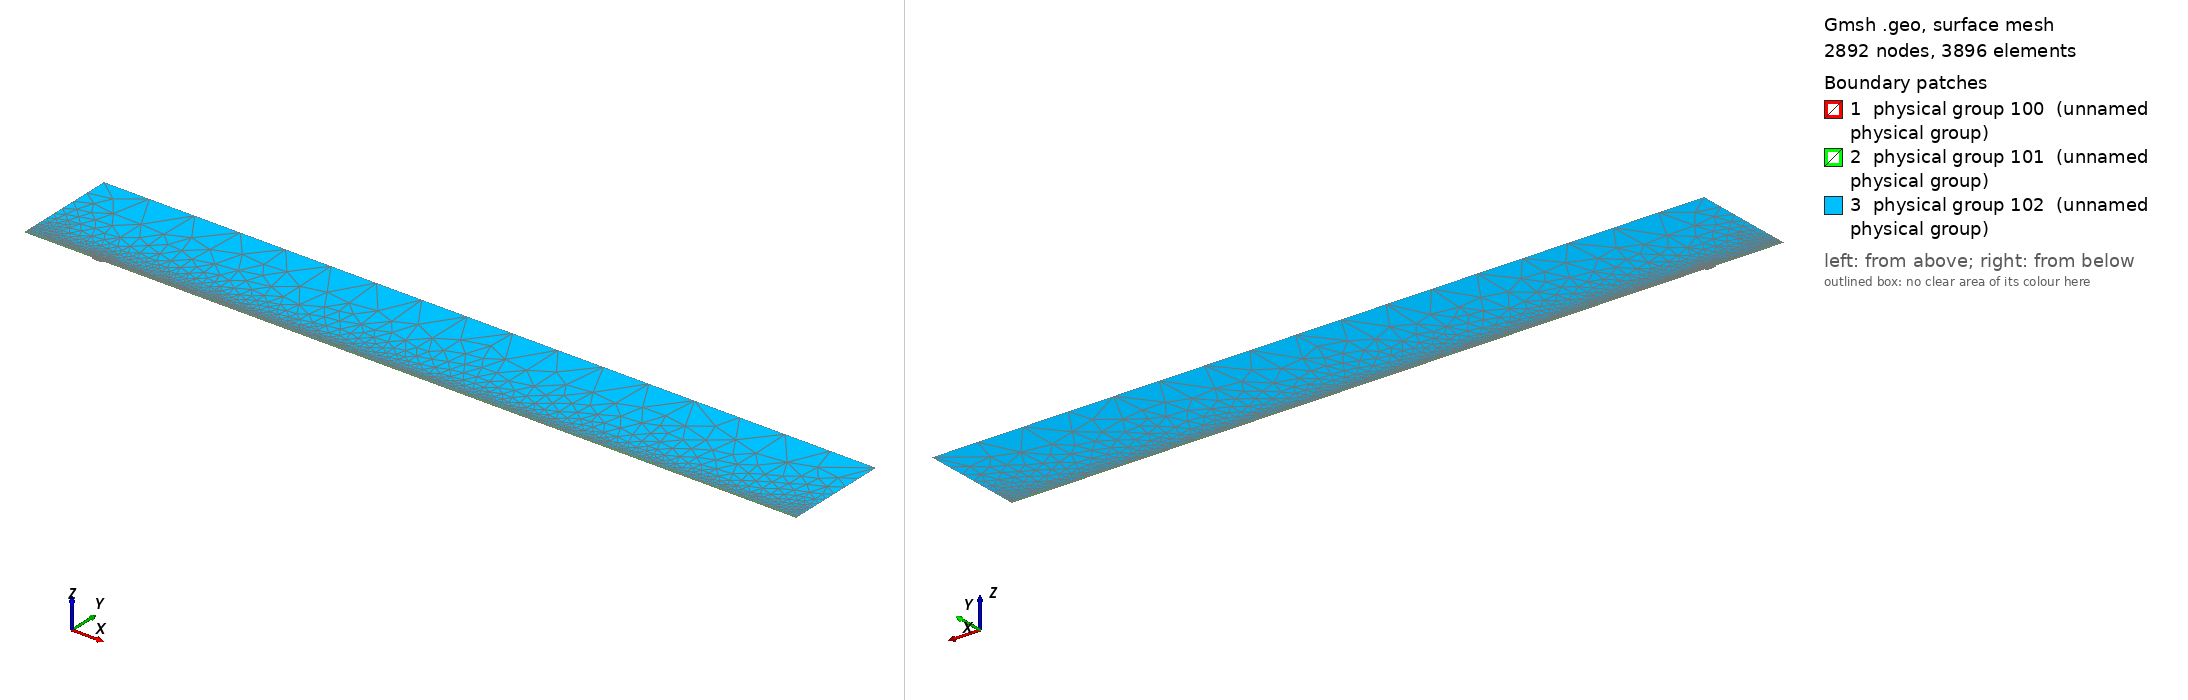

Gmsh geometry script, surface-meshed: 2892 nodes, 3896 surface elements. Boundary patches (legend numbers): 1 physical group 100 (unnamed physical group), 2 physical group 101 (unnamed physical group), 3 physical group 102 (unnamed physical group). Left view from above one corner, right view from below the opposite corner. Legend entries are the model's physical surfaces. The drawing asked Gmsh for element sizes between 1% and 20% of the model's largest extent; the script's own settings can give other sizes.

=== mesh.geo (drawn) ===
// Macro parameters
deltaStar = 1;
D = 3 * deltaStar; // depth of the gap 
W = 14 * deltaStar; // width of the gap
r = 16; // length of non-constant quads upstream and downstream of the gap
s = 8; // length of non-constant quads left and right inside the gap
BL = 0.25 * deltaStar; // height of the second layer of quad elements
BL_upper = 3.5 * deltaStar; // height of the third layer of quad elements
x0 = 100 * deltaStar; // x distance from inflow to gap
lengthOutflow = 1000 * deltaStar; // length after the gap
x3 = W + lengthOutflow; // last point of the domain
height = 150 * deltaStar; // height of the triangular region
triagHeightRegion_inflow = height - BL - BL_upper; // height of the triangular region

// Micro parameters
dx = 0.2; // dx of square elements near the leading and trailing edge of the gap (most resolution-demanding points in the domain)
dy = 1.25 * dx; 
size_triag_v_top = 64; // size of the elements in the upper triangular region

// All the value below are between 0 and 1. =1  means the elements are all equal in size. Avoid using values very close to 1, because we dividing by log(p) in the formula.
dy_in_v_right = 1.5; // heighest quad in the upper layer of quads, in the right part of the gap
dy_in_v_left = 1.75; // heighest quad in the upper layer of quads, in the left part of the gap

// fit (check the file scripts/fit_gmsh.py for more details)
p_in_v_left = 1.0335663036230878 - 1.0234149444433507/(W - 0.8098798097181781)^0.5991729377115732; // densitiy concentration of elements inside the gap, vertically, near the left wall.
p_in_v_right = 1.008073572191136 - 1.1471875292840257/(W - 1.2941255994826328)^0.7890392764815325; // densitiy concentration of elements inside the gap, vertically, near the right wall.
p_in_h_bottom = 0.9; // densitiy concentration of elements inside the gap, horizontally. 
p_in_h_top = 0.9; // densitiy concentration of elements inside the gap, horizontally. 

p_out_h = 0.5; // densitiy concentration of elements outside the gap, horizontally.
p_out_h_upper = 0.5; // densitiy concentration of elements outside the gap, horizontally on the upper layer of quads
p_out_v_inflow_dense = 0.8; // densitiy concentration of elements outside the gap, vertically, near the inflow and the gap
p_out_v_inflow_sparse = 0.99; // densitiy concentration of elements outside the gap, vertically, near the inflow and far from the gap
p_out_v_outflow_dense = 0.9; // densitiy concentration of elements outside the gap, vertically, near the outflow and the gap
p_out_v_outflow_sparse = 0.995; // densitiy concentration of elements outside the gap, vertically, near the outflow and far from the gap
p_triag_h_inflow = 0.8; // densitiy concentration of elements in the triangular region of the domain, horizontally.
p_triag_h_outflow = p_triag_h_inflow; // densitiy concentration of elements in the triangular region of the domain, horizontally.

enlarge_triag_inflow = 1.1; // heigher the value, larger the elements in the triangular region near the inflow
enlarge_triag_outflow = 1.1; // heigher the value, larger the elements in the triangular region near the outflow

// Automated parameters 
a_in_v_right = dx / (W / 2);
a_in_v_left = dx / (W / 2);
a_in_h_bottom = dy / (D / 2);
a_in_h_top = dx / (D / 2);
a_out_h = dx / BL;
a_out_v_inflow_dense = dx / r;
a_out_v_outflow_dense = dx / r;

// for the derivation of the formula, see file 20250123_gmshFormula.md in the docs folder
N_in_v_right = Ceil( Log (a_in_v_right / (1 - p_in_v_right + a_in_v_right * p_in_v_right)) / Log(p_in_v_right) );
N_in_v_left = Ceil( Log (a_in_v_left / (1 - p_in_v_left + a_in_v_left * p_in_v_left)) / Log(p_in_v_left) );
N_in_h_bottom = Ceil( Log (a_in_h_bottom / (1 - p_in_h_bottom + a_in_h_bottom * p_in_h_bottom)) / Log(p_in_h_bottom) );
N_in_h_top = Ceil( Log (a_in_h_top / (1 - p_in_h_top + a_in_h_top * p_in_h_top)) / Log(p_in_h_top) );
N_out_h = Ceil( Log (a_out_h / (1 - p_out_h + a_out_h * p_out_h)) / Log(p_out_h) ) + 1; // + 1 is to correct the fact that the distance is too small to properly approximate the dx length
N_out_v_inflow_dense = Ceil( Log (a_out_v_inflow_dense / (1 - p_out_v_inflow_dense + a_out_v_inflow_dense * p_out_v_inflow_dense)) / Log(p_out_v_inflow_dense) );
N_out_v_outflow_dense = Ceil( Log (a_out_v_outflow_dense / (1 - p_out_v_outflow_dense + a_out_v_outflow_dense * p_out_v_outflow_dense)) / Log(p_out_v_outflow_dense) );

p_for_a_out_v_inflow_sparse_computation = p_out_v_inflow_dense;
p_for_a_out_v_outflow_sparse_computation = (p_out_v_outflow_dense + p_out_v_outflow_dense) / 2;
a_out_v_inflow_sparse = r / (x0 - r) * (1 - p_for_a_out_v_inflow_sparse_computation) / (1 - p_for_a_out_v_inflow_sparse_computation^(N_out_v_inflow_dense + 1));
a_out_v_outflow_sparse = r / (lengthOutflow - r) * (1 - p_for_a_out_v_outflow_sparse_computation) / (1 - p_for_a_out_v_outflow_sparse_computation^(N_out_v_outflow_dense + 1));

N_out_v_inflow_sparse = Ceil( Log(a_out_v_inflow_sparse / (1 - p_out_v_inflow_sparse + a_out_v_inflow_sparse * p_out_v_inflow_sparse)) / Log(p_out_v_inflow_sparse) );
N_out_v_outflow_sparse = Ceil( Log(a_out_v_outflow_sparse / (1 - p_out_v_outflow_sparse + a_out_v_outflow_sparse * p_out_v_outflow_sparse)) / Log(p_out_v_outflow_sparse) );


// second layer of quads
a_out_h_upper = (BL) / (BL_upper) * (1 - p_out_h) / (1 - p_out_h^(N_out_h + 1));
N_out_h_upper = Ceil( Log(a_out_h_upper / (1 - p_out_h_upper + a_out_h_upper * p_out_h_upper)) / Log(p_out_h_upper) );

// ---------------------------
// for triangular region
// ---------------------------
a_triag_h_inflow = (BL_upper) / (triagHeightRegion_inflow) * (1 - p_out_h_upper) / (1 - p_out_h_upper^(N_out_h_upper + 1));
a_triag_h_outflow = a_triag_h_inflow;
N_triag_v_top = Ceil( (x3 + x0) / size_triag_v_top ); // we assume p_triag_v = 1, otherwise the formula is different
N_triag_h_inflow = Ceil( Log(a_triag_h_inflow / (1 - p_triag_h_inflow + a_triag_h_inflow * p_triag_h_inflow)) / Log(p_triag_h_inflow) );
N_triag_h_outflow = Ceil( Log(a_triag_h_outflow / (1 - p_triag_h_outflow + a_triag_h_outflow * p_triag_h_outflow)) / Log(p_triag_h_outflow) );
N_triag_h_inflow = Ceil( N_triag_h_inflow / enlarge_triag_inflow );
N_triag_h_outflow = Ceil( N_triag_h_outflow / enlarge_triag_outflow );

Point(1) = {-x0, 0, 0};
Point(2) = {0,0,0};
Point(3) = {0,-D,0};
Point(4) = {W,-D,0};
Point(5) = {W,0,0};
Point(6) = {x3,0,0};
Point(8) = {x3,height,0};
Point(7) = {x3,BL,0};
Point(9) = {-x0,height,0};
Point(10) = {-x0,BL,0};
Point(11) = {0,BL,0};
Point(12) = {W,BL,0};
Point(13) = {W/2,0,0};
Point(14) = {W/2,BL,0};
Point(15) = {0,-D/2,0};
Point(16) = {W/2,-D,0};
Point(17) = {W,-D/2,0};
Point(18) = {-r,0,0};
Point(19) = {-r,BL,0};
Point(20) = {W + r,0,0};
Point(21) = {W + r,BL,0};
Point(22) = {-x0,BL+BL_upper,0};
Point(23) = {-r,BL+BL_upper,0};
Point(24) = {W + r,BL+BL_upper,0};
Point(25) = {x3,BL+BL_upper,0};
Point(26) = {0,BL+BL_upper,0};
Point(27) = {W/2,BL+BL_upper,0};
Point(28) = {W,BL+BL_upper,0};

Line(1) = {1,18};
Line(2) = {2,15};
Line(3) = {3,16};
Line(4) = {4,17};
Line(5) = {5,20};
Line(6) = {6,7};
Line(7) = {7,25};
Line(8) = {8,9};
Line(9) = {9,22};
Line(10) = {10,19};
Line(11) = {10,1};
Line(12) = {11,14};
Line(13) = {12,21};
Line(14) = {2,13};
Line(15) = {15,3};
Line(16) = {16,4};
Line(17) = {17,5};
Line(18) = {13,5};
Line(19) = {14,12};
Line(20) = {18,2};
Line(21) = {20,6};
Line(22) = {21,7};
Line(23) = {19,11};
Line(24) = {22,10};
Line(25) = {25,8};
Line(26) = {25,24};
Line(27) = {22,23};
Line(30) = {23,26};
Line(31) = {26,27};
Line(32) = {27,28};
Line(33) = {28,24};

// outer quads
Curve Loop(1) = {5, 21, 6, -22, -13, -19, -12, -23, -10, 11, 1, 20, 14, 18};
Plane Surface(1) = {1};

// inside gap
Curve Loop(2) = {2, 15, 3, 16, 4, 17, -18, -14};
Plane Surface(2) = {2};

// triangular region
Curve Loop(3) = {-26, 25, 8, 9, 27, 30, 31,32,33};
Plane Surface(3) = {3};

// 3rd layer of quads
Curve Loop(4) = {-24, 27, 30, 31,32,33, -26,-7,-22,-13,-19,-12,-23,-10};

Plane Surface(4) = {4};


// This defines the surfaces that will be meshed with quad elements
Transfinite Surface {1} = {1, 6, 7, 10};
Transfinite Surface {2} = {3, 4, 5, 2}; // number '2' must match the number '2' of plane surface
Transfinite Surface {4} = {7, 25, 22, 10};

Transfinite Curve {18, 16, 19,32} = N_in_v_right Using Progression p_in_v_right;
Transfinite Curve {-14, -3, -12, -31} = N_in_v_left Using Progression p_in_v_left;

Transfinite Curve {15, -4} = N_in_h_bottom Using Progression p_in_h_bottom;
Transfinite Curve {-2, 17} = N_in_h_top Using Progression p_in_h_top;


Transfinite Curve {11, -6} = N_out_h Using Progression p_out_h;
Transfinite Curve {24, 28, 29, -7} = N_out_h_upper Using Progression p_out_h_upper;
Transfinite Curve {10, 1, 27} = N_out_v_inflow_sparse Using Progression p_out_v_inflow_sparse;
Transfinite Curve {20, 23, 30} = N_out_v_inflow_dense Using Progression p_out_v_inflow_dense;
Transfinite Curve {-21, -22, 26} = N_out_v_outflow_sparse Using Progression p_out_v_outflow_sparse;
Transfinite Curve {-5, -13,-33} = N_out_v_outflow_dense Using Progression p_out_v_outflow_dense;

Recombine Surface {1, 2, 4};

// for triangluar region
Transfinite Curve {8} = N_triag_v_top Using Progression 1;
Transfinite Curve {-25} = N_triag_h_outflow Using Progression p_triag_h_outflow;
Transfinite Curve {9} = N_triag_h_inflow Using Progression p_triag_h_inflow;


// defining boundary
Physical Curve(1) = {9,24,11}; // inlet
Physical Curve(2) = {7,25,6}; // outlet
Physical Curve(3) = {8}; // top
Physical Curve(4) = {1, 20, 2, 15, 3, 16, 4, 17, 5, 21}; // wall


Physical Surface(100) = {1};
Physical Surface(101) = {2, 4};
Physical Surface(102) = {3};
